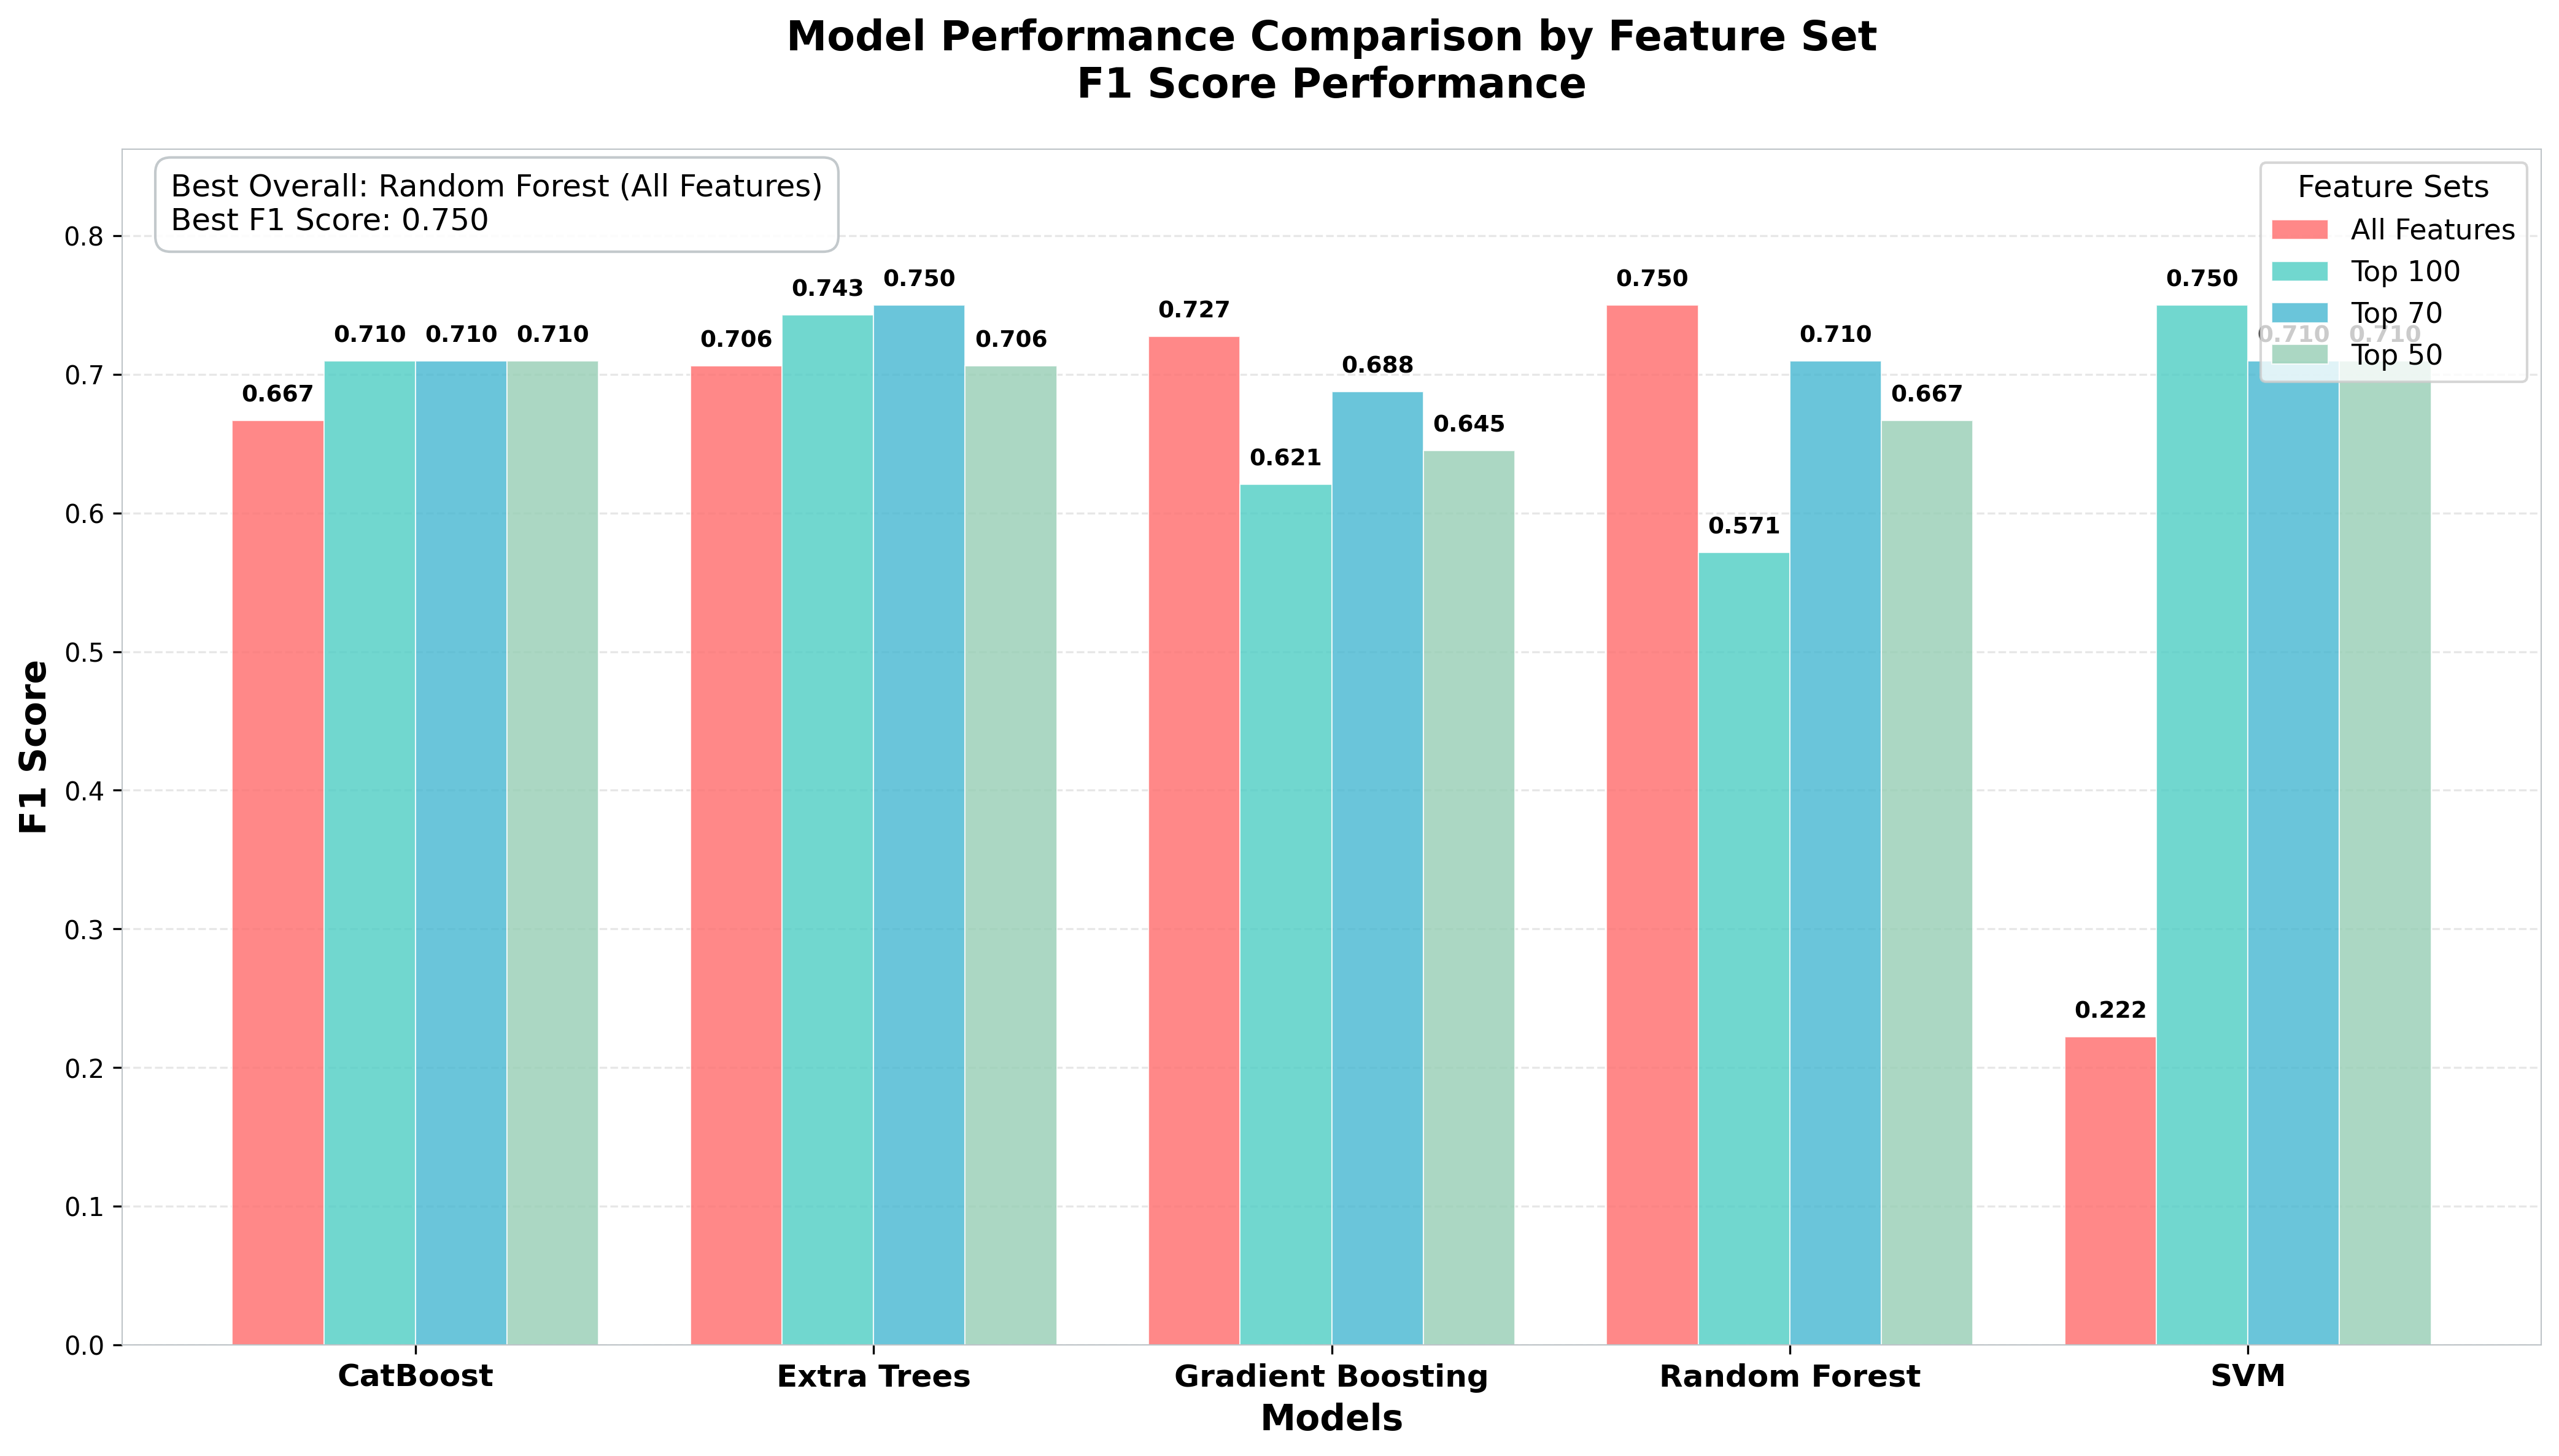

Write the Python code that produced this figure.
#!/usr/bin/env python3
"""
Grouped Model Performance Chart
Create a grouped bar chart showing different models with bars for different feature sets
"""
import pandas as pd
import numpy as np
import matplotlib.pyplot as plt
import seaborn as sns
from pathlib import Path
import warnings
warnings.filterwarnings('ignore')

def create_grouped_model_performance():
    print("=== GROUPED MODEL PERFORMANCE CHART ===\n")
    
    # Load the results from previous analysis
    try:
        results_df = pd.read_csv("model_performance_results.csv")
        print(f"📊 Loaded results: {len(results_df)} model configurations")
    except FileNotFoundError:
        print("⚠️  Model performance results not found. Please run model_performance_comparison.py first.")
        return None
    
    # Filter to include only the models we want to show
    models_to_show = ['SVM', 'Random Forest', 'Extra Trees', 'Gradient Boosting', 'CatBoost']
    feature_sets_to_show = ['All Features', 'Top 100', 'Top 70', 'Top 50']
    
    # Filter the data
    filtered_df = results_df[
        (results_df['Model'].isin(models_to_show)) & 
        (results_df['Feature_Set'].isin(feature_sets_to_show))
    ].copy()
    
    # Create pivot table for easier plotting
    pivot_df = filtered_df.pivot(index='Model', columns='Feature_Set', values='F1_Score')
    
    # Reorder columns to match desired order
    column_order = ['All Features', 'Top 100', 'Top 70', 'Top 50']
    pivot_df = pivot_df[column_order]
    
    print(f"📊 Pivot table shape: {pivot_df.shape}")
    print(f"📊 Models: {list(pivot_df.index)}")
    print(f"📊 Feature sets: {list(pivot_df.columns)}")
    
    # Create the grouped bar chart
    fig, ax = plt.subplots(figsize=(14, 8))
    
    # Set up the bar positions
    models = pivot_df.index
    feature_sets = pivot_df.columns
    x = np.arange(len(models))
    width = 0.2  # Width of each bar
    
    # Define colors for feature sets
    colors = ['#FF6B6B', '#4ECDC4', '#45B7D1', '#96CEB4']
    
    # Create bars for each feature set
    bars = []
    for i, (feature_set, color) in enumerate(zip(feature_sets, colors)):
        values = pivot_df[feature_set].values
        bar = ax.bar(x + i * width, values, width, label=feature_set, 
                    color=color, alpha=0.8, edgecolor='white', linewidth=0.5)
        bars.append(bar)
        
        # Add value labels on bars
        for j, (bar_rect, value) in enumerate(zip(bar, values)):
            if not pd.isna(value):
                ax.text(bar_rect.get_x() + bar_rect.get_width()/2, bar_rect.get_height() + 0.01,
                       f'{value:.3f}', ha='center', va='bottom', fontweight='bold', fontsize=9)
    
    # Customize the chart
    ax.set_xlabel('Models', fontsize=14, fontweight='bold')
    ax.set_ylabel('F1 Score', fontsize=14, fontweight='bold')
    ax.set_title('Model Performance Comparison by Feature Set\nF1 Score Performance', 
                fontsize=16, fontweight='bold', pad=20)
    
    # Set x-axis ticks and labels
    ax.set_xticks(x + width * 1.5)  # Center the labels
    ax.set_xticklabels(models, fontsize=12, fontweight='bold')
    
    # Add legend
    ax.legend(title='Feature Sets', title_fontsize=12, fontsize=11, 
             loc='upper right', bbox_to_anchor=(1, 1))
    
    # Add grid
    ax.grid(axis='y', alpha=0.3, linestyle='--')
    ax.set_axisbelow(True)
    
    # Set y-axis limits
    max_value = pivot_df.max().max()
    min_value = pivot_df.min().min()
    ax.set_ylim(0, max_value * 1.15)
    
    # Add performance summary
    best_overall = filtered_df.loc[filtered_df['F1_Score'].idxmax()]
    summary_text = f"Best Overall: {best_overall['Model']} ({best_overall['Feature_Set']})\n"
    summary_text += f"Best F1 Score: {best_overall['F1_Score']:.3f}"
    
    ax.text(0.02, 0.98, summary_text, transform=ax.transAxes, fontsize=12, 
            verticalalignment='top', bbox=dict(boxstyle='round,pad=0.5', 
            facecolor='white', alpha=0.9, edgecolor='#BDC3C7'))
    
    # Customize spines
    for spine in ax.spines.values():
        spine.set_color('#BDC3C7')
        spine.set_linewidth(0.5)
    
    plt.tight_layout()
    plt.savefig('grouped_model_performance.png', dpi=300, bbox_inches='tight')
    print(f"💾 Saved grouped model performance chart to: grouped_model_performance.png")
    
    # Create similar charts for other metrics
    metrics = ['AUC', 'Accuracy', 'Precision']
    metric_names = ['AUC Score', 'Accuracy', 'Precision']
    
    for metric, metric_name in zip(metrics, metric_names):
        # Create pivot table for this metric
        pivot_metric = filtered_df.pivot(index='Model', columns='Feature_Set', values=metric)
        pivot_metric = pivot_metric[column_order]
        
        # Create the chart
        fig2, ax2 = plt.subplots(figsize=(14, 8))
        
        # Create bars for each feature set
        for i, (feature_set, color) in enumerate(zip(feature_sets, colors)):
            values = pivot_metric[feature_set].values
            bar = ax2.bar(x + i * width, values, width, label=feature_set, 
                         color=color, alpha=0.8, edgecolor='white', linewidth=0.5)
            
            # Add value labels on bars
            for j, (bar_rect, value) in enumerate(zip(bar, values)):
                if not pd.isna(value):
                    ax2.text(bar_rect.get_x() + bar_rect.get_width()/2, bar_rect.get_height() + 0.01,
                            f'{value:.3f}', ha='center', va='bottom', fontweight='bold', fontsize=9)
        
        # Customize the chart
        ax2.set_xlabel('Models', fontsize=14, fontweight='bold')
        ax2.set_ylabel(metric_name, fontsize=14, fontweight='bold')
        ax2.set_title(f'Model Performance Comparison by Feature Set\n{metric_name} Performance', 
                     fontsize=16, fontweight='bold', pad=20)
        
        # Set x-axis ticks and labels
        ax2.set_xticks(x + width * 1.5)
        ax2.set_xticklabels(models, fontsize=12, fontweight='bold')
        
        # Add legend
        ax2.legend(title='Feature Sets', title_fontsize=12, fontsize=11, 
                  loc='upper right', bbox_to_anchor=(1, 1))
        
        # Add grid
        ax2.grid(axis='y', alpha=0.3, linestyle='--')
        ax2.set_axisbelow(True)
        
        # Set y-axis limits
        max_value = pivot_metric.max().max()
        ax2.set_ylim(0, max_value * 1.15)
        
        # Add performance summary
        best_metric = filtered_df.loc[filtered_df[metric].idxmax()]
        summary_text = f"Best {metric_name}: {best_metric['Model']} ({best_metric['Feature_Set']})\n"
        summary_text += f"Best {metric}: {best_metric[metric]:.3f}"
        
        ax2.text(0.02, 0.98, summary_text, transform=ax2.transAxes, fontsize=12, 
                verticalalignment='top', bbox=dict(boxstyle='round,pad=0.5', 
                facecolor='white', alpha=0.9, edgecolor='#BDC3C7'))
        
        # Customize spines
        for spine in ax2.spines.values():
            spine.set_color('#BDC3C7')
            spine.set_linewidth(0.5)
        
        plt.tight_layout()
        plt.savefig(f'grouped_model_performance_{metric.lower()}.png', dpi=300, bbox_inches='tight')
        print(f"💾 Saved {metric_name} chart to: grouped_model_performance_{metric.lower()}.png")
    
    # Print detailed comparison
    print(f"\n📊 DETAILED COMPARISON:")
    print("=" * 80)
    
    for model in models_to_show:
        model_data = filtered_df[filtered_df['Model'] == model].sort_values('F1_Score', ascending=False)
        print(f"\n🏆 {model.upper()}:")
        print("-" * 40)
        
        for _, row in model_data.iterrows():
            print(f"  {row['Feature_Set']}: F1={row['F1_Score']:.3f}, AUC={row['AUC']:.3f}, Acc={row['Accuracy']:.3f}")
    
    # Save the pivot table for reference
    pivot_df.to_csv('grouped_model_performance_pivot.csv')
    print(f"\n💾 Saved pivot table to: grouped_model_performance_pivot.csv")
    
    return pivot_df

if __name__ == "__main__":
    create_grouped_model_performance() 
